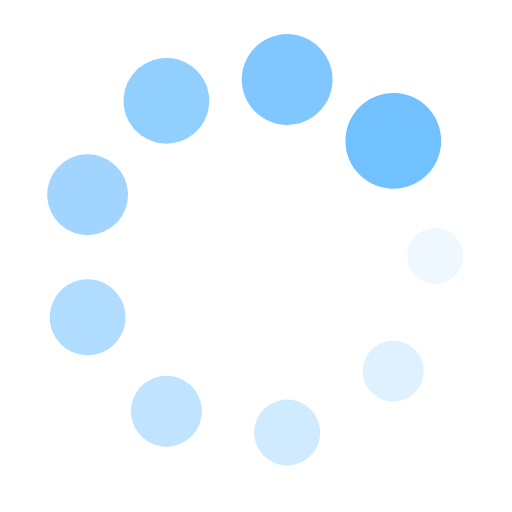
t = 0.00 s
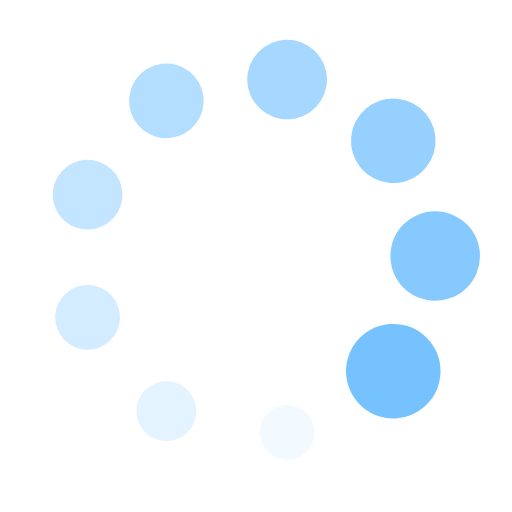
t = 0.25 s
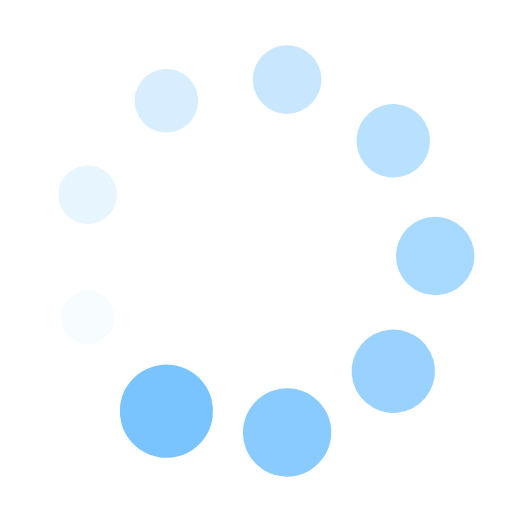
t = 0.50 s
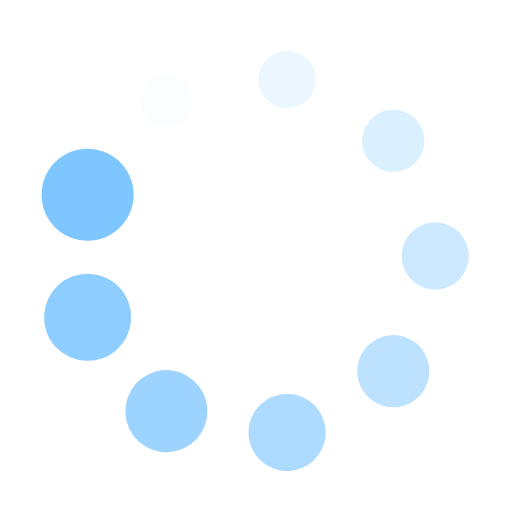
t = 0.75 s

The animated SVG that drew these frames (rendered in a browser with its animation timeline set to each time). Animation: 18 SMIL elements (animate=9,animateTransform=9); one cycle of 1.00 s, repeats indefinitely.

<?xml version="1.0" encoding="utf-8"?>
<svg xmlns="http://www.w3.org/2000/svg" xmlns:xlink="http://www.w3.org/1999/xlink" style="margin: auto; background: rgb(255, 255, 255); display: block; shape-rendering: auto;" width="200px" height="200px" viewBox="0 0 100 100" preserveAspectRatio="xMidYMid">
<g transform="translate(85,50)">
<g transform="rotate(0)">
<circle cx="0" cy="0" r="5" fill="#72c1ff" fill-opacity="1" transform="scale(1.00982 1.00982)">
  <animateTransform attributeName="transform" type="scale" begin="-0.8888888888888888s" values="1.87 1.87;1 1" keyTimes="0;1" dur="1s" repeatCount="indefinite"></animateTransform>
  <animate attributeName="fill-opacity" keyTimes="0;1" dur="1s" repeatCount="indefinite" values="1;0" begin="-0.8888888888888888s"></animate>
</circle>
</g>
</g><g transform="translate(76.81155550916424,72.49756633902888)">
<g transform="rotate(40)">
<circle cx="0" cy="0" r="5" fill="#72c1ff" fill-opacity="0.8888888888888888" transform="scale(1.10649 1.10649)">
  <animateTransform attributeName="transform" type="scale" begin="-0.7777777777777778s" values="1.87 1.87;1 1" keyTimes="0;1" dur="1s" repeatCount="indefinite"></animateTransform>
  <animate attributeName="fill-opacity" keyTimes="0;1" dur="1s" repeatCount="indefinite" values="1;0" begin="-0.7777777777777778s"></animate>
</circle>
</g>
</g><g transform="translate(56.07768621834256,84.46827135542728)">
<g transform="rotate(80)">
<circle cx="0" cy="0" r="5" fill="#72c1ff" fill-opacity="0.7777777777777778" transform="scale(1.20316 1.20316)">
  <animateTransform attributeName="transform" type="scale" begin="-0.6666666666666666s" values="1.87 1.87;1 1" keyTimes="0;1" dur="1s" repeatCount="indefinite"></animateTransform>
  <animate attributeName="fill-opacity" keyTimes="0;1" dur="1s" repeatCount="indefinite" values="1;0" begin="-0.6666666666666666s"></animate>
</circle>
</g>
</g><g transform="translate(32.50000000000001,80.31088913245536)">
<g transform="rotate(119.99999999999999)">
<circle cx="0" cy="0" r="5" fill="#72c1ff" fill-opacity="0.6666666666666666" transform="scale(1.29982 1.29982)">
  <animateTransform attributeName="transform" type="scale" begin="-0.5555555555555556s" values="1.87 1.87;1 1" keyTimes="0;1" dur="1s" repeatCount="indefinite"></animateTransform>
  <animate attributeName="fill-opacity" keyTimes="0;1" dur="1s" repeatCount="indefinite" values="1;0" begin="-0.5555555555555556s"></animate>
</circle>
</g>
</g><g transform="translate(17.110758272493207,61.97070501639841)">
<g transform="rotate(160)">
<circle cx="0" cy="0" r="5" fill="#72c1ff" fill-opacity="0.5555555555555556" transform="scale(1.39649 1.39649)">
  <animateTransform attributeName="transform" type="scale" begin="-0.4444444444444444s" values="1.87 1.87;1 1" keyTimes="0;1" dur="1s" repeatCount="indefinite"></animateTransform>
  <animate attributeName="fill-opacity" keyTimes="0;1" dur="1s" repeatCount="indefinite" values="1;0" begin="-0.4444444444444444s"></animate>
</circle>
</g>
</g><g transform="translate(17.110758272493207,38.029294983601595)">
<g transform="rotate(200)">
<circle cx="0" cy="0" r="5" fill="#72c1ff" fill-opacity="0.4444444444444444" transform="scale(1.49316 1.49316)">
  <animateTransform attributeName="transform" type="scale" begin="-0.3333333333333333s" values="1.87 1.87;1 1" keyTimes="0;1" dur="1s" repeatCount="indefinite"></animateTransform>
  <animate attributeName="fill-opacity" keyTimes="0;1" dur="1s" repeatCount="indefinite" values="1;0" begin="-0.3333333333333333s"></animate>
</circle>
</g>
</g><g transform="translate(32.499999999999986,19.689110867544652)">
<g transform="rotate(239.99999999999997)">
<circle cx="0" cy="0" r="5" fill="#72c1ff" fill-opacity="0.3333333333333333" transform="scale(1.58982 1.58982)">
  <animateTransform attributeName="transform" type="scale" begin="-0.2222222222222222s" values="1.87 1.87;1 1" keyTimes="0;1" dur="1s" repeatCount="indefinite"></animateTransform>
  <animate attributeName="fill-opacity" keyTimes="0;1" dur="1s" repeatCount="indefinite" values="1;0" begin="-0.2222222222222222s"></animate>
</circle>
</g>
</g><g transform="translate(56.07768621834255,15.531728644572716)">
<g transform="rotate(280)">
<circle cx="0" cy="0" r="5" fill="#72c1ff" fill-opacity="0.2222222222222222" transform="scale(1.68649 1.68649)">
  <animateTransform attributeName="transform" type="scale" begin="-0.1111111111111111s" values="1.87 1.87;1 1" keyTimes="0;1" dur="1s" repeatCount="indefinite"></animateTransform>
  <animate attributeName="fill-opacity" keyTimes="0;1" dur="1s" repeatCount="indefinite" values="1;0" begin="-0.1111111111111111s"></animate>
</circle>
</g>
</g><g transform="translate(76.81155550916422,27.502433660971114)">
<g transform="rotate(320)">
<circle cx="0" cy="0" r="5" fill="#72c1ff" fill-opacity="0.1111111111111111" transform="scale(1.78316 1.78316)">
  <animateTransform attributeName="transform" type="scale" begin="0s" values="1.87 1.87;1 1" keyTimes="0;1" dur="1s" repeatCount="indefinite"></animateTransform>
  <animate attributeName="fill-opacity" keyTimes="0;1" dur="1s" repeatCount="indefinite" values="1;0" begin="0s"></animate>
</circle>
</g>
</g>
<!-- [ldio] generated by https://loading.io/ --></svg>
